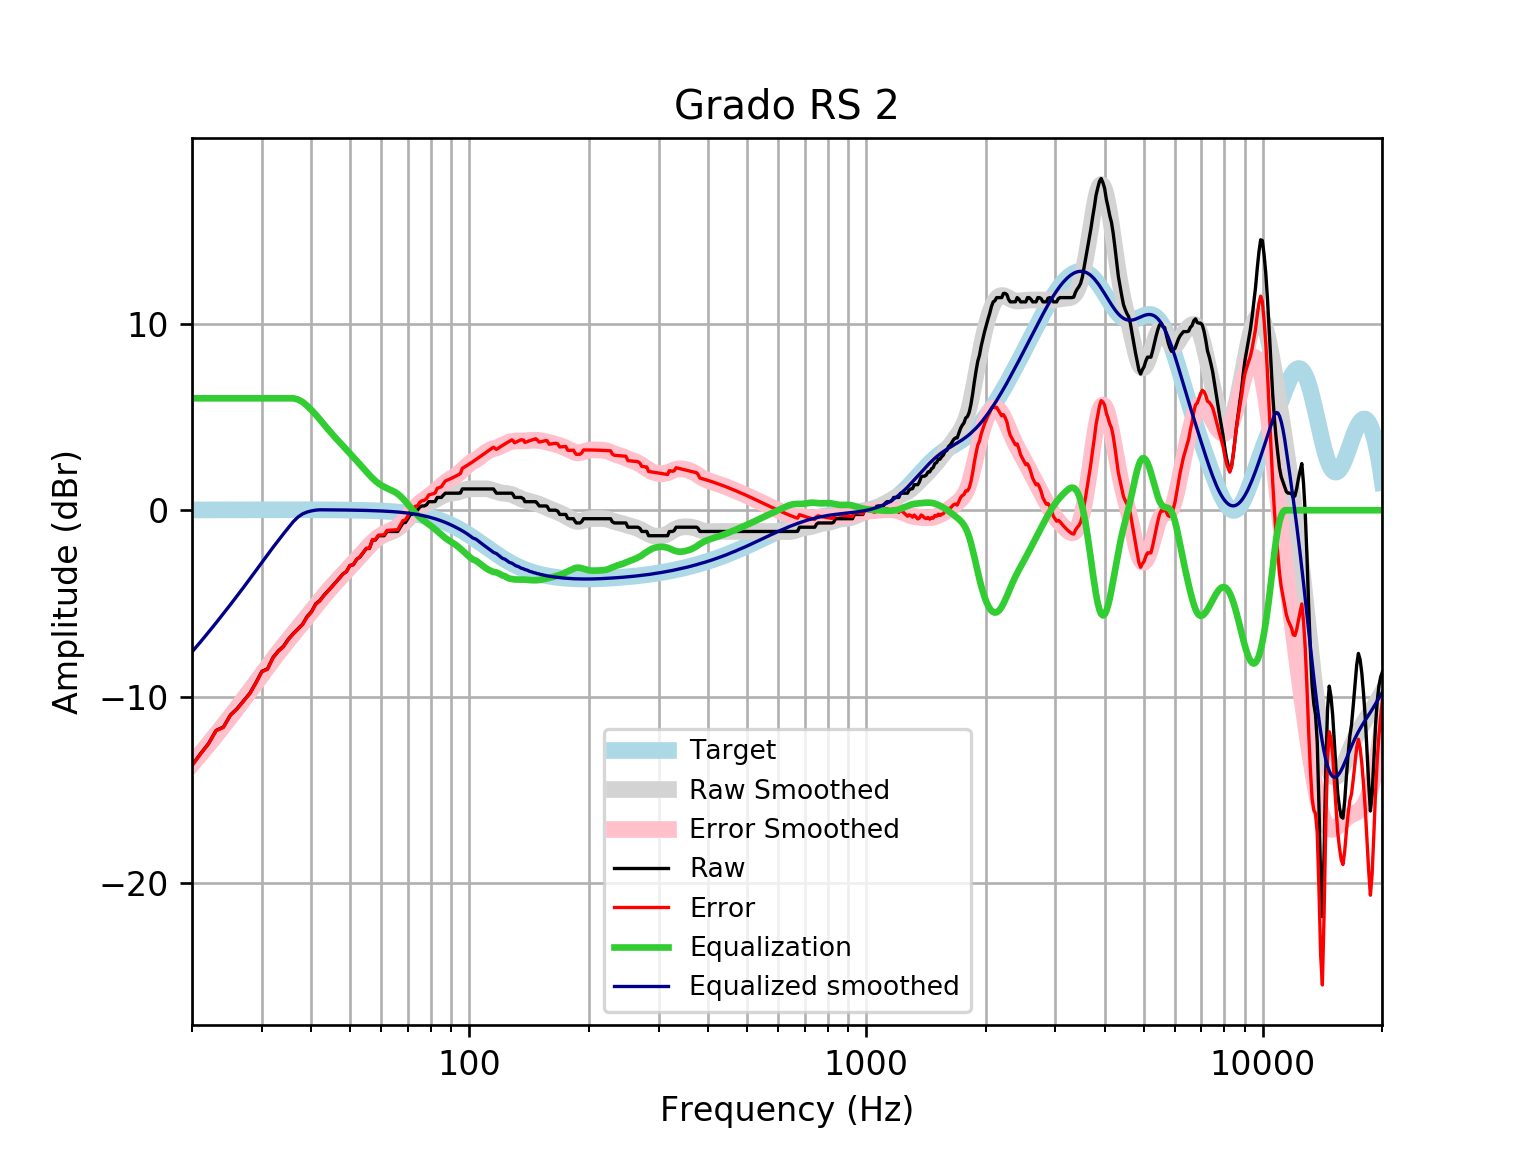

The data file committed next to this chart (first rows):
frequency, raw, error, smoothed, error_smoothed, equalization, equalized_raw, equalized_smoothed, target
20, -13.67, -13.69, -13.59, -13.61, 6, -7.673, -7.595, 0.01648
21, -13.06, -13.07, -13.06, -13.08, 6.0, -7.057, -7.063, 0.01765
22, -12.52, -12.53, -12.54, -12.56, 6.0, -6.516, -6.543, 0.01876
23, -11.8, -11.82, -12.04, -12.05, 6, -5.802, -6.035, 0.01983
24, -11.62, -11.64, -11.54, -11.56, 6, -5.622, -5.539, 0.02084
25, -10.97, -11, -11.06, -11.08, 6, -4.974, -5.056, 0.02179
26, -10.63, -10.65, -10.58, -10.61, 6, -4.625, -4.584, 0.02269
27, -10.2, -10.22, -10.12, -10.15, 6.0, -4.201, -4.122, 0.02353
28, -9.799, -9.823, -9.669, -9.694, 6.0, -3.799, -3.669, 0.02431
29, -9.23, -9.255, -9.228, -9.253, 6.0, -3.23, -3.228, 0.02502
30, -8.637, -8.663, -8.799, -8.824, 6.0, -2.637, -2.799, 0.02566
31, -8.501, -8.528, -8.386, -8.412, 6, -2.501, -2.386, 0.02622
32, -7.893, -7.92, -7.992, -8.018, 6.0, -1.893, -1.992, 0.02668
33, -7.539, -7.566, -7.618, -7.645, 6, -1.539, -1.618, 0.02704
34, -7.291, -7.319, -7.266, -7.293, 6, -1.291, -1.266, 0.02728
35, -6.902, -6.929, -6.931, -6.958, 6, -0.9017, -0.9306, 0.0274
36, -6.608, -6.635, -6.61, -6.637, 6.0, -0.6077, -0.6099, 0.02739
37, -6.35, -6.378, -6.299, -6.327, 5.935, -0.4149, -0.364, 0.02723
38, -6.104, -6.131, -5.996, -6.023, 5.801, -0.3033, -0.195, 0.02692
39, -5.696, -5.722, -5.697, -5.724, 5.602, -0.09418, -0.09567, 0.02644
40, -5.437, -5.463, -5.405, -5.43, 5.37, -0.06744, -0.03468, 0.02579
41, -5.015, -5.04, -5.119, -5.144, 5.125, 0.1094, 0.005593, 0.02496
42, -4.837, -4.861, -4.843, -4.867, 4.867, 0.03013, 0.02393, 0.02393
43, -4.556, -4.579, -4.578, -4.601, 4.601, 0.04466, 0.02272, 0.02272
44, -4.328, -4.35, -4.327, -4.348, 4.348, 0.01963, 0.0213, 0.0213
45, -4.101, -4.12, -4.088, -4.108, 4.108, 0.007561, 0.01968, 0.01967
46, -3.873, -3.89, -3.862, -3.88, 3.88, 0.007554, 0.01785, 0.01783
47, -3.645, -3.66, -3.647, -3.663, 3.663, 0.01785, 0.01579, 0.01577
48, -3.417, -3.43, -3.439, -3.453, 3.453, 0.03621, 0.0135, 0.01347
49, -3.285, -3.296, -3.238, -3.249, 3.249, -0.03626, 0.01097, 0.01094
50, -2.961, -2.969, -3.04, -3.049, 3.049, 0.08762, 0.008186, 0.008144
51, -2.916, -2.921, -2.844, -2.85, 2.85, -0.06626, 0.005126, 0.00508
52, -2.633, -2.634, -2.649, -2.651, 2.651, 0.01858, 0.001774, 0.001724
53, -2.505, -2.503, -2.455, -2.453, 2.453, -0.05191, -0.001894, -0.001946
54, -2.277, -2.271, -2.263, -2.257, 2.257, -0.01988, -0.005905, -0.005958
55, -2.049, -2.039, -2.077, -2.066, 2.066, 0.01716, -0.01029, -0.01034
56, -2.049, -2.034, -1.9, -1.885, 1.885, -0.1641, -0.01508, -0.01514
57, -1.593, -1.573, -1.738, -1.717, 1.717, 0.1241, -0.02033, -0.02038
58, -1.593, -1.567, -1.595, -1.569, 1.569, -0.02452, -0.02607, -0.02611
59, -1.365, -1.333, -1.474, -1.442, 1.442, 0.07665, -0.03234, -0.03238
60, -1.365, -1.326, -1.377, -1.338, 1.338, -0.02772, -0.03921, -0.03925
61, -1.365, -1.319, -1.3, -1.253, 1.253, -0.1124, -0.04672, -0.04675
62, -1.138, -1.083, -1.237, -1.183, 1.183, 0.04494, -0.05494, -0.05496
63, -1.138, -1.074, -1.182, -1.118, 1.118, -0.01975, -0.06392, -0.06393
64, -1.138, -1.064, -1.124, -1.05, 1.05, -0.08755, -0.07372, -0.07373
65, -1.138, -1.053, -1.055, -0.9708, 0.9708, -0.1668, -0.0844, -0.08441
66, -1.138, -1.042, -0.9702, -0.8741, 0.8741, -0.2635, -0.09604, -0.09603
67, -0.9097, -0.801, -0.866, -0.7574, 0.7574, -0.1523, -0.1087, -0.1087
68, -0.6817, -0.5594, -0.7441, -0.6217, 0.6217, -0.06007, -0.1224, -0.1224
69, -0.6555, -0.5183, -0.6087, -0.4715, 0.4715, -0.184, -0.1372, -0.1372
70, -0.4538, -0.3005, -0.4667, -0.3134, 0.3134, -0.1404, -0.1533, -0.1533
71, -0.2259, -0.05533, -0.3254, -0.1548, 0.1548, -0.07106, -0.1706, -0.1706
72, -0.2188, -0.0296, -0.1915, -0.002287, 0.002287, -0.2165, -0.1892, -0.1892
73, 0.002023, 0.2112, -0.06985, 0.1393, -0.1393, -0.1373, -0.2092, -0.2092
74, 0.002023, 0.2326, 0.03691, 0.2675, -0.2675, -0.2655, -0.2306, -0.2305
75, 0.1722, 0.4256, 0.1285, 0.3819, -0.3819, -0.2097, -0.2535, -0.2534
76, 0.2299, 0.5077, 0.2065, 0.4843, -0.4843, -0.2544, -0.2778, -0.2778
77, 0.2299, 0.5336, 0.2738, 0.5775, -0.5775, -0.3476, -0.3037, -0.3037
78, 0.2931, 0.6243, 0.334, 0.6652, -0.6652, -0.3721, -0.3312, -0.3312
79, 0.4579, 0.8182, 0.3906, 0.751, -0.751, -0.2931, -0.3604, -0.3603
... 553 more rows
